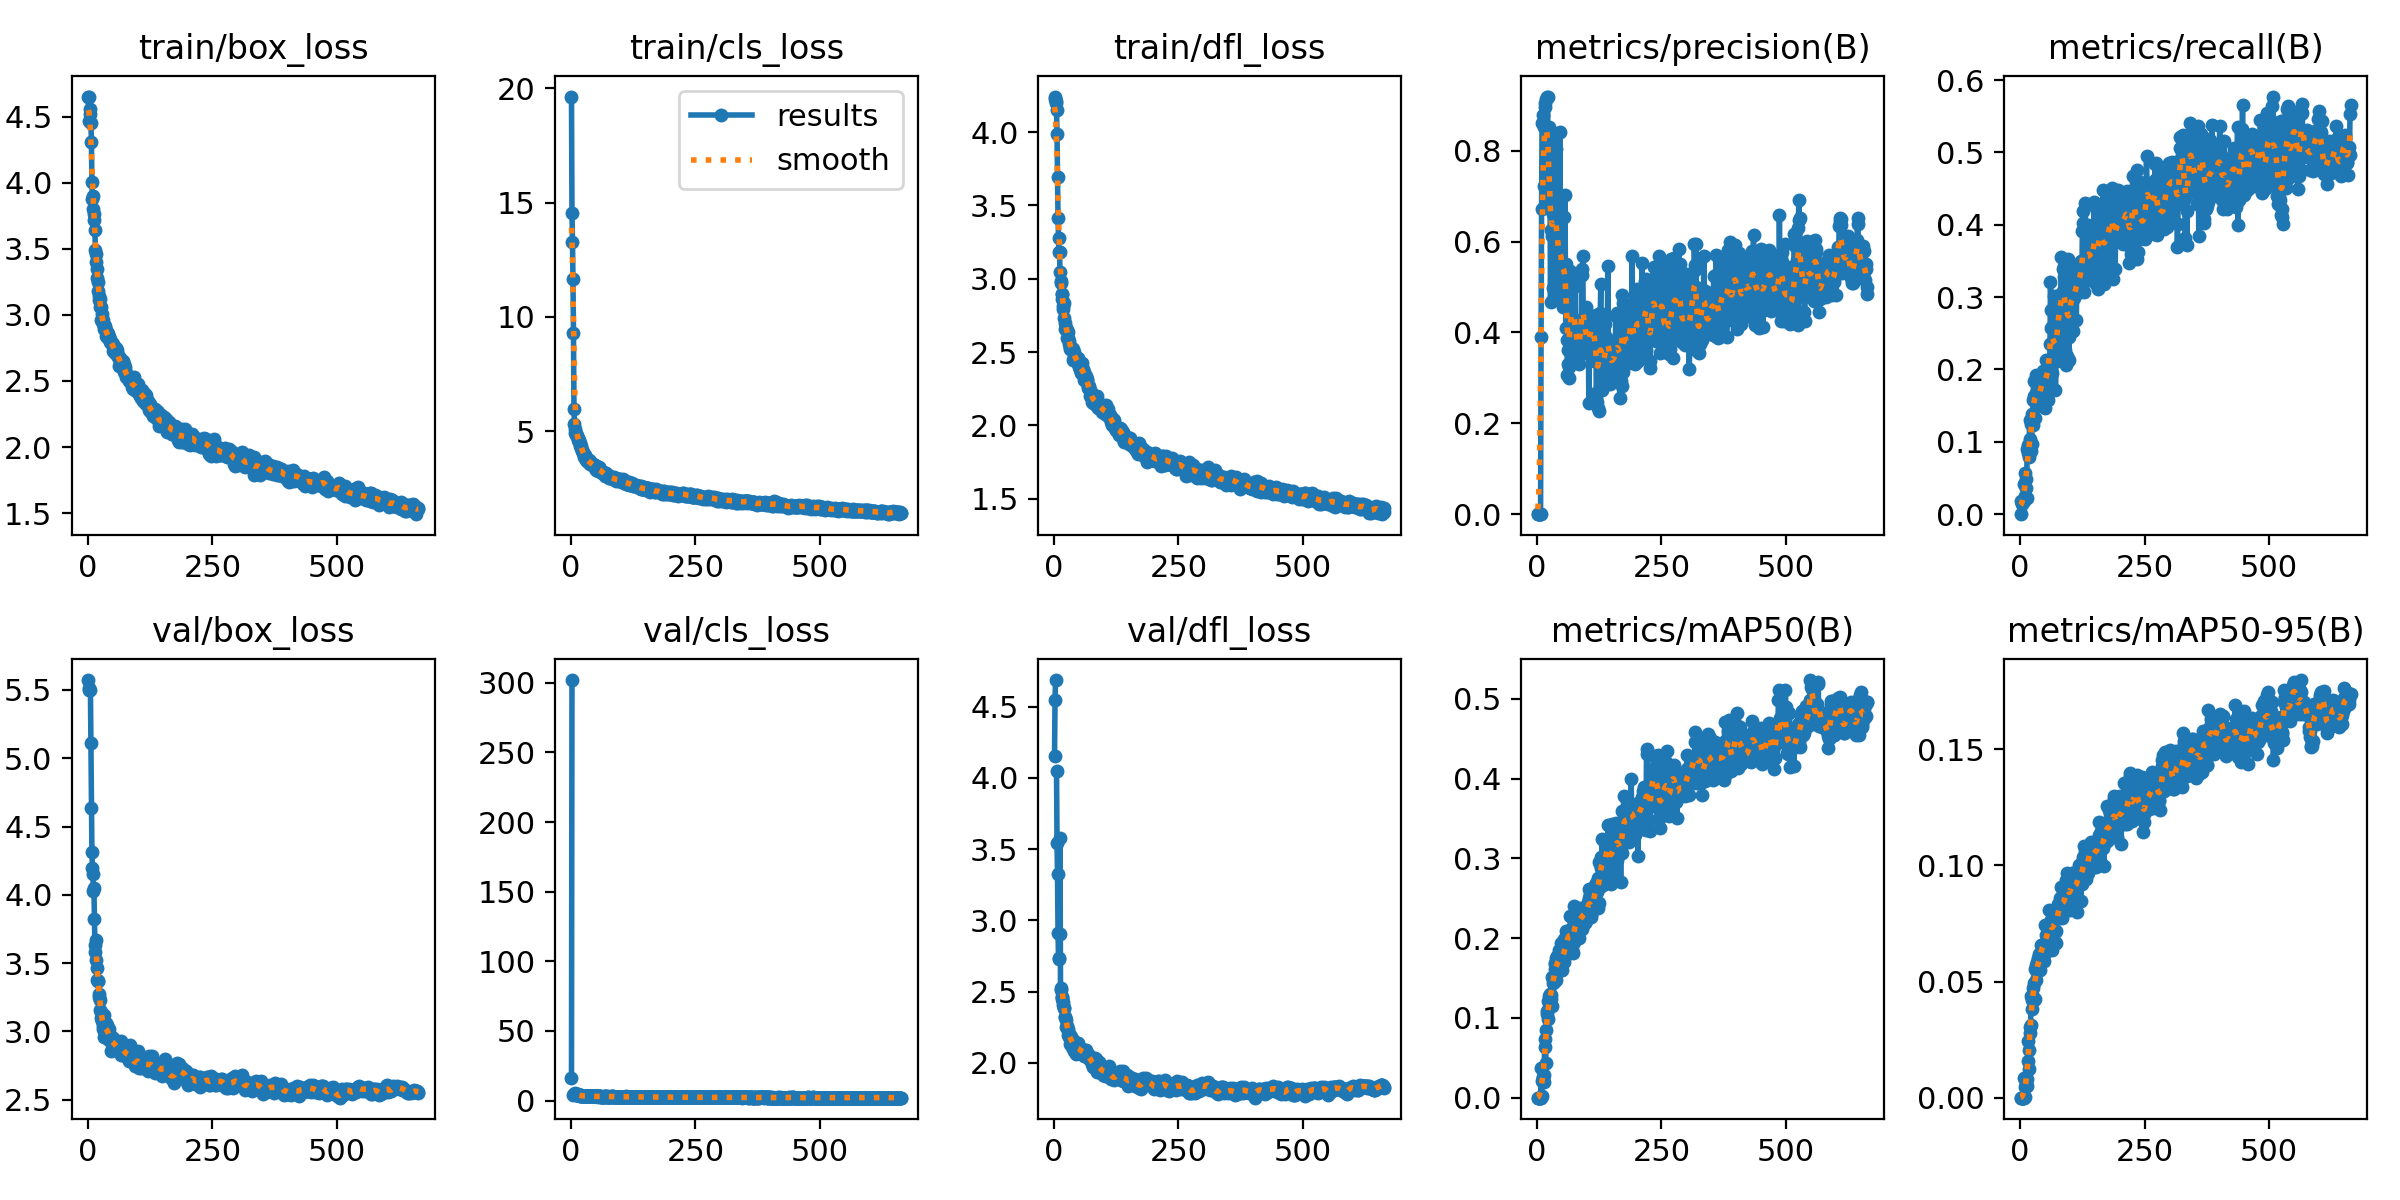

The data file committed next to this chart (first rows):
epoch, time, train/box_loss, train/cls_loss, train/dfl_loss, metrics/precision(B), metrics/recall(B), metrics/mAP50(B), metrics/mAP50-95(B), val/box_loss, val/cls_loss, val/dfl_loss, lr/pg0, lr/pg1, lr/pg2
1, 32.8, 4.646, 19.63, 4.243, 0, 0, 0, 0, 5.573, 16.43, 4.157, 0.003296, 0.003296, 0.003296
2, 62.29, 4.468, 14.54, 4.225, 8e-05, 0.01759, 5e-05, 1e-05, 5.499, 302, 4.547, 0.006623, 0.006623, 0.006623
3, 91.04, 4.652, 13.28, 4.212, 6e-05, 0.01389, 4e-05, 1e-05, 5.513, inf, 4.687, 0.009943, 0.009943, 0.009943
4, 119.3, 4.559, 11.67, 4.196, 1e-05, 0.01481, 1e-05, 0, nan, nan, nan, 0.00997, 0.00997, 0.00997
5, 146.8, 4.523, 9.306, 4.15, 2e-05, 0.01852, 2e-05, 1e-05, 5.5, 4.234, 4.051, 0.00996, 0.00996, 0.00996
6, 174.6, 4.453, 5.971, 3.984, 2e-05, 0.01852, 2e-05, 1e-05, 5.109, 4.754, 3.542, 0.00995, 0.00995, 0.00995
7, 202, 4.306, 5.335, 3.695, 2e-05, 0.01852, 2e-05, 1e-05, 4.636, 4.922, 3.325, 0.009941, 0.009941, 0.009941
8, 229.8, 4.007, 5.1, 3.413, 0.3891, 0.04237, 0.03749, 0.00847, 4.313, 4.554, 2.91, 0.009931, 0.009931, 0.009931
9, 257.8, 3.873, 4.949, 3.276, 0.671, 0.02542, 0.00166, 0.00023, 4.194, 5.597, 2.73, 0.009921, 0.009921, 0.009921
10, 285.3, 3.902, 4.93, 3.185, 0.8615, 0.0565, 0.02146, 0.00443, 4.152, 4.515, 2.734, 0.009911, 0.009911, 0.009911
11, 312.7, 3.804, 4.847, 3.18, 0.8591, 0.04852, 0.02528, 0.00592, 4.028, 4.098, 2.901, 0.009901, 0.009901, 0.009901
12, 340.2, 3.762, 4.789, 3.046, 0.8792, 0.03672, 0.02539, 0.00542, 4.05, 4.335, 3.581, 0.009891, 0.009891, 0.009891
13, 368.1, 3.72, 4.791, 2.988, 0.723, 0.0226, 0.02825, 0.00784, 3.826, 3.983, 2.524, 0.009881, 0.009881, 0.009881
14, 395.9, 3.64, 4.692, 2.974, 0.8529, 0.0904, 0.01972, 0.00498, 3.634, 4.733, 2.509, 0.009871, 0.009871, 0.009871
15, 423.7, 3.492, 4.623, 2.899, 0.8963, 0.08475, 0.06292, 0.01593, 3.583, 3.719, 2.459, 0.009861, 0.009861, 0.009861
16, 451.2, 3.459, 4.542, 2.894, 0.906, 0.09605, 0.0732, 0.02429, 3.524, 3.722, 2.461, 0.009851, 0.009851, 0.009851
17, 478.7, 3.398, 4.604, 2.859, 0.7627, 0.07838, 0.04406, 0.0125, 3.671, 3.763, 2.447, 0.009842, 0.009842, 0.009842
18, 506.4, 3.348, 4.499, 2.814, 0.9129, 0.0904, 0.0851, 0.02038, 3.467, 3.63, 2.429, 0.009832, 0.009832, 0.009832
19, 534.4, 3.282, 4.348, 2.794, 0.7497, 0.1299, 0.1089, 0.02796, 3.375, 3.615, 2.409, 0.009822, 0.009822, 0.009822
20, 561.9, 3.249, 4.365, 2.836, 0.9193, 0.1045, 0.1048, 0.03024, 3.368, 3.685, 2.385, 0.009812, 0.009812, 0.009812
21, 590.5, 3.182, 4.284, 2.733, 0.9176, 0.08757, 0.0992, 0.03119, 3.368, 3.525, 2.385, 0.009802, 0.009802, 0.009802
22, 617.9, 3.141, 4.179, 2.699, 0.8104, 0.1246, 0.1218, 0.04367, 3.25, 3.562, 2.324, 0.009792, 0.009792, 0.009792
23, 645.3, 3.11, 4.123, 2.659, 0.8521, 0.0974, 0.1135, 0.03836, 3.274, 3.381, 2.323, 0.009782, 0.009782, 0.009782
24, 672.6, 3.116, 4.057, 2.662, 0.689, 0.1389, 0.1273, 0.04213, 3.229, 3.371, 2.301, 0.009772, 0.009772, 0.009772
25, 699.9, 3.062, 4.082, 2.657, 0.7843, 0.1228, 0.1174, 0.04338, 3.154, 3.312, 2.251, 0.009762, 0.009762, 0.009762
26, 727.1, 3.063, 3.97, 2.654, 0.7077, 0.1575, 0.1295, 0.04718, 3.139, 3.271, 2.243, 0.009753, 0.009753, 0.009753
27, 754.7, 2.964, 3.901, 2.598, 0.4662, 0.1834, 0.1289, 0.04195, 3.099, 3.217, 2.257, 0.009743, 0.009743, 0.009743
28, 782, 2.952, 3.898, 2.598, 0.6254, 0.163, 0.1237, 0.04918, 3.077, 3.248, 2.237, 0.009733, 0.009733, 0.009733
29, 809.5, 3.006, 3.953, 2.637, 0.6781, 0.1638, 0.1514, 0.05539, 3.081, 3.331, 2.197, 0.009723, 0.009723, 0.009723
30, 836.9, 2.929, 3.792, 2.578, 0.6132, 0.1327, 0.1153, 0.04259, 3.021, 3.253, 2.183, 0.009713, 0.009713, 0.009713
31, 864.3, 2.962, 3.754, 2.557, 0.6601, 0.1673, 0.1436, 0.05708, 3.042, 3.217, 2.193, 0.009703, 0.009703, 0.009703
32, 891.7, 2.92, 3.705, 2.531, 0.4971, 0.1919, 0.149, 0.05068, 3.118, 3.446, 2.192, 0.009693, 0.009693, 0.009693
33, 918.9, 2.891, 3.716, 2.523, 0.685, 0.1568, 0.1514, 0.05414, 2.963, 3.213, 2.129, 0.009683, 0.009683, 0.009683
34, 946.4, 2.917, 3.717, 2.524, 0.8276, 0.1489, 0.1454, 0.0584, 2.97, 3.097, 2.163, 0.009673, 0.009673, 0.009673
35, 973.8, 2.889, 3.762, 2.519, 0.6403, 0.1881, 0.1689, 0.05854, 3.049, 3.068, 2.18, 0.009663, 0.009663, 0.009663
36, 1001, 2.888, 3.739, 2.529, 0.529, 0.1527, 0.162, 0.06001, 2.992, 3.031, 2.108, 0.009654, 0.009654, 0.009654
37, 1029, 2.843, 3.622, 2.523, 0.6822, 0.1562, 0.168, 0.05596, 3.06, 3.343, 2.17, 0.009644, 0.009644, 0.009644
38, 1056, 2.832, 3.557, 2.448, 0.5244, 0.1563, 0.1754, 0.06198, 3.019, 3.057, 2.161, 0.009634, 0.009634, 0.009634
39, 1083, 2.873, 3.689, 2.52, 0.8044, 0.161, 0.1479, 0.05508, 3.05, 3.1, 2.153, 0.009624, 0.009624, 0.009624
40, 1111, 2.853, 3.595, 2.465, 0.666, 0.1595, 0.1626, 0.05878, 2.944, 3.012, 2.079, 0.009614, 0.009614, 0.009614
41, 1138, 2.854, 3.611, 2.497, 0.6639, 0.1784, 0.1782, 0.06249, 2.973, 3.081, 2.092, 0.009604, 0.009604, 0.009604
42, 1166, 2.832, 3.583, 2.443, 0.4778, 0.1915, 0.1729, 0.06558, 3.015, 3.184, 2.118, 0.009594, 0.009594, 0.009594
43, 1194, 2.817, 3.588, 2.466, 0.5053, 0.1789, 0.1746, 0.06523, 2.973, 2.958, 2.111, 0.009584, 0.009584, 0.009584
44, 1221, 2.816, 3.542, 2.457, 0.5224, 0.1752, 0.166, 0.0659, 2.96, 3.062, 2.123, 0.009574, 0.009574, 0.009574
45, 1249, 2.797, 3.562, 2.449, 0.4934, 0.1983, 0.1857, 0.06553, 2.93, 3.053, 2.064, 0.009564, 0.009564, 0.009564
46, 1276, 2.785, 3.444, 2.452, 0.8419, 0.1665, 0.1708, 0.06406, 2.938, 3.008, 2.138, 0.009555, 0.009555, 0.009555
47, 1303, 2.797, 3.491, 2.429, 0.5095, 0.1848, 0.1684, 0.06583, 2.859, 3.012, 2.078, 0.009545, 0.009545, 0.009545
48, 1331, 2.789, 3.522, 2.457, 0.49, 0.1931, 0.1602, 0.05873, 2.958, 3.083, 2.142, 0.009535, 0.009535, 0.009535
49, 1358, 2.777, 3.49, 2.423, 0.6948, 0.1785, 0.1934, 0.07438, 2.947, 3.087, 2.089, 0.009525, 0.009525, 0.009525
50, 1386, 2.782, 3.479, 2.402, 0.5088, 0.1461, 0.16, 0.06238, 2.881, 3.15, 2.082, 0.009515, 0.009515, 0.009515
51, 1414, 2.726, 3.329, 2.399, 0.513, 0.1847, 0.1718, 0.06993, 2.924, 2.944, 2.111, 0.009505, 0.009505, 0.009505
52, 1441, 2.759, 3.4, 2.385, 0.456, 0.2133, 0.1774, 0.06559, 2.944, 2.977, 2.088, 0.009495, 0.009495, 0.009495
53, 1468, 2.735, 3.34, 2.384, 0.4835, 0.1994, 0.1831, 0.07366, 2.921, 3.014, 2.078, 0.009485, 0.009485, 0.009485
54, 1496, 2.709, 3.322, 2.377, 0.655, 0.194, 0.1985, 0.06819, 2.897, 2.98, 2.074, 0.009475, 0.009475, 0.009475
55, 1523, 2.717, 3.277, 2.356, 0.4768, 0.2103, 0.1707, 0.06737, 2.884, 2.914, 2.095, 0.009465, 0.009465, 0.009465
56, 1551, 2.749, 3.388, 2.426, 0.7025, 0.1574, 0.1782, 0.0704, 2.896, 2.968, 2.075, 0.009456, 0.009456, 0.009456
57, 1578, 2.743, 3.424, 2.39, 0.5232, 0.1947, 0.1779, 0.07403, 2.885, 3.174, 2.08, 0.009446, 0.009446, 0.009446
58, 1606, 2.732, 3.345, 2.368, 0.4092, 0.2071, 0.2096, 0.08096, 2.916, 2.948, 2.087, 0.009436, 0.009436, 0.009436
59, 1633, 2.697, 3.285, 2.384, 0.5506, 0.1828, 0.1915, 0.07344, 2.867, 3.018, 2.093, 0.009426, 0.009426, 0.009426
60, 1661, 2.685, 3.233, 2.307, 0.3842, 0.2352, 0.2029, 0.07573, 2.865, 2.874, 2.07, 0.009416, 0.009416, 0.009416
... 604 more rows
